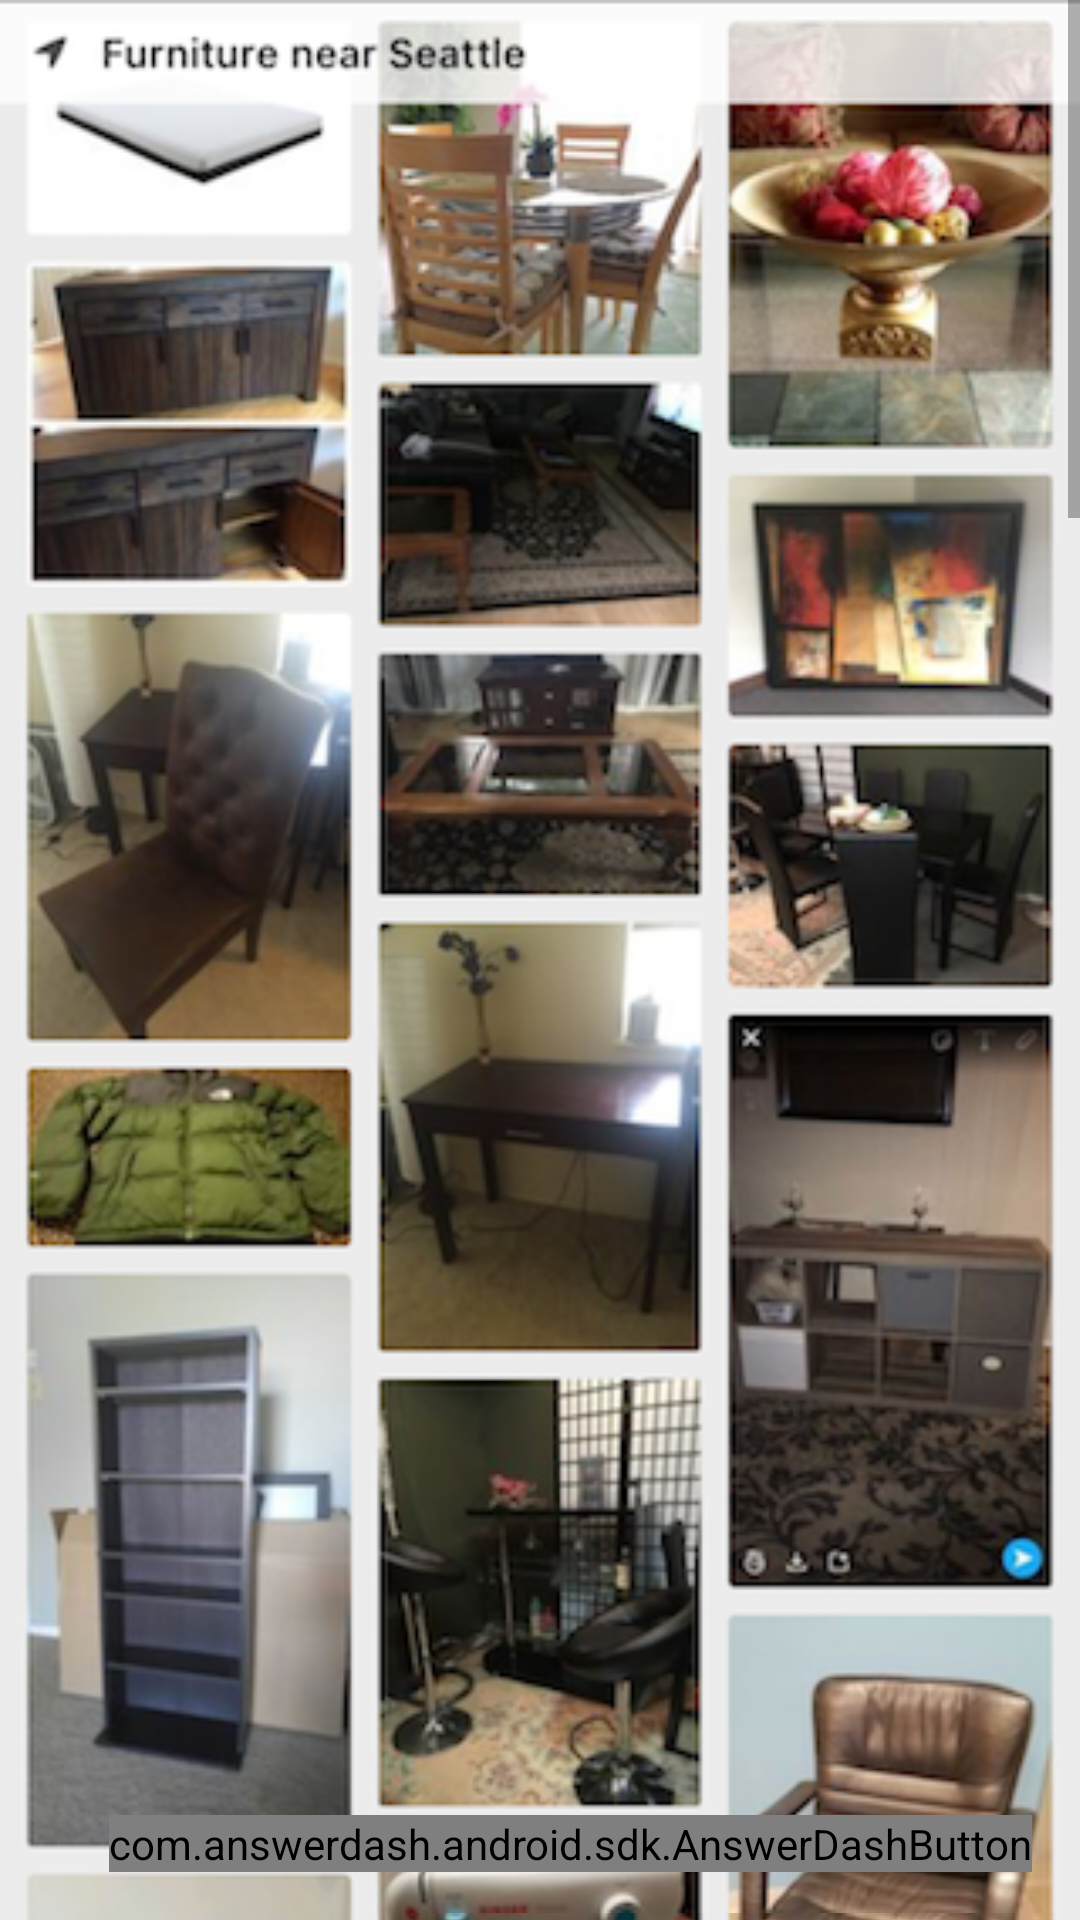

The Android layout XML behind this screen, and the referenced resources:
<!-- AndroidManifest.xml: application theme AppTheme -->
<!-- res/layout/fragment_furniture.xml -->
<?xml version="1.0" encoding="utf-8"?>
<android.support.design.widget.CoordinatorLayout xmlns:android="http://schemas.android.com/apk/res/android"
    xmlns:app="http://schemas.android.com/apk/res-auto"
    android:layout_width="match_parent"
    android:layout_height="match_parent">

    <RelativeLayout xmlns:android="http://schemas.android.com/apk/res/android"
        android:layout_width="match_parent"
        android:layout_height="match_parent">

        <ScrollView
            android:id="@+id/furniture"
            android:layout_width="match_parent"
            android:layout_height="wrap_content"
            android:fillViewport="true">

            <LinearLayout
                android:layout_width="match_parent"
                android:layout_height="wrap_content"
                android:orientation="vertical">

                <ImageView
                    android:id="@+id/imageFurniture1"
                    android:layout_width="match_parent"
                    android:layout_height="wrap_content"
                    android:adjustViewBounds="true"
                    android:scaleType="fitStart"
                    android:src="@drawable/furniture1" />

                <ImageView
                    android:id="@+id/imageFurniture2"
                    android:layout_width="match_parent"
                    android:layout_height="wrap_content"
                    android:adjustViewBounds="true"
                    android:src="@drawable/furniture2" />

                <ImageView
                    android:id="@+id/imageFurniture3"
                    android:layout_width="match_parent"
                    android:layout_height="wrap_content"
                    android:adjustViewBounds="true"
                    android:src="@drawable/furniture3" />

                <ImageView
                    android:id="@+id/imageFurniture4"
                    android:layout_width="match_parent"
                    android:layout_height="wrap_content"
                    android:adjustViewBounds="true"
                    android:src="@drawable/furniture4" />

            </LinearLayout>

        </ScrollView>

        <LinearLayout
            android:id="@+id/footer"
            android:layout_width="match_parent"
            android:layout_height="wrap_content"
            android:layout_alignParentBottom="true"
            android:orientation="vertical">

            <com.answerdash.android.sdk.AnswerDashButton
                android:id="@+id/helpButton"
                android:layout_width="wrap_content"
                android:layout_height="wrap_content"
                android:layout_gravity="bottom|end"
                android:layout_margin="16dp"
                app:borderColor="@android:color/transparent"
                app:iconColor="@android:color/white"
                app:layout_anchor="@+id/furniture"
                app:layout_anchorGravity="bottom|right|end" />

        </LinearLayout>

    </RelativeLayout>

</android.support.design.widget.CoordinatorLayout>
<!-- resources referenced by this layout -->
<resources>
  <!-- drawable furniture1: png bitmap (drawable, 313337 bytes) -->
  <!-- drawable furniture2: png bitmap (drawable, 291529 bytes) -->
  <!-- drawable furniture3: png bitmap (drawable, 305618 bytes) -->
  <!-- drawable furniture4: png bitmap (drawable, 316389 bytes) -->
  <style name="AppTheme" parent="Theme.AppCompat.Light.NoActionBar">
          <item name="colorPrimary">@color/colorPrimary</item>
          <item name="colorPrimaryDark">@color/colorPrimaryDark</item>
          <item name="colorAccent">@color/colorAccent</item>
      </style>
  <color name="colorPrimary">#056D6E</color>
  <color name="colorPrimaryDark">#056D6E</color>
  <color name="colorAccent">#FF4081</color>
</resources>
